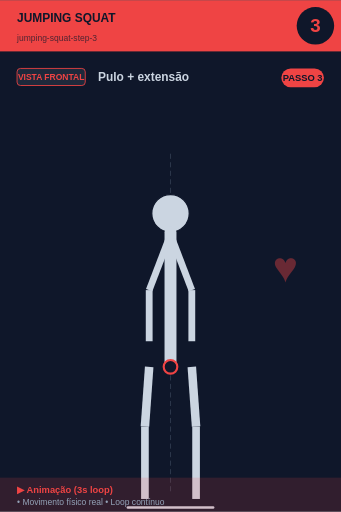
t = 0.00 s
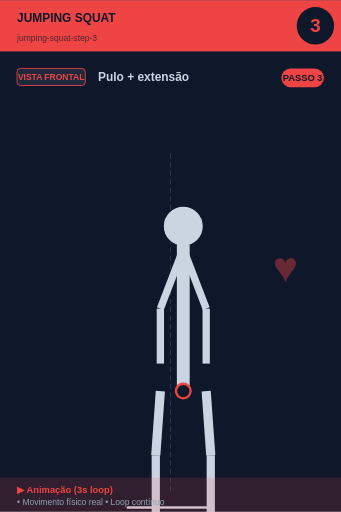
t = 0.56 s
t = 0.94 s: frame unchanged from t = 0.56 s, image omitted
t = 1.50 s: frame unchanged from t = 0.00 s, image omitted
t = 2.06 s: frame unchanged from t = 0.56 s, image omitted
t = 2.44 s: frame unchanged from t = 0.56 s, image omitted

The animated SVG that drew these frames (rendered in a browser with its animation timeline set to each time). Animation: 1 SMIL element (animateTransform=1); one cycle of 3.00 s, repeats indefinitely.

<svg xmlns="http://www.w3.org/2000/svg" viewBox="0 0 400 600" width="400" height="600">
<rect width="400" height="600" fill="#0f172a"/>

<!-- Header -->
<rect x="0" y="0" width="400" height="60" fill="#ef4444"/>
<text x="20" y="25" font-size="14" font-weight="bold" fill="#0f172a" font-family="sans-serif">JUMPING SQUAT</text>
<text x="20" y="48" font-size="10" fill="#0f172a" opacity="0.7" font-family="sans-serif">jumping-squat-step-3</text>

<!-- Step number -->
<circle cx="370" cy="30" r="22" fill="#0f172a"/>
<text x="370" y="37" font-size="22" font-weight="bold" fill="#ef4444" text-anchor="middle" font-family="sans-serif">3</text>

<!-- Vista + título -->
<rect x="20" y="80" width="80" height="20" rx="4" fill="#1e293b" stroke="#ef4444" stroke-width="1"/>
<text x="60" y="94" font-size="10" font-weight="bold" fill="#ef4444" text-anchor="middle" font-family="sans-serif">VISTA FRONTAL</text>
<text x="115" y="95" font-size="14" font-weight="bold" fill="#cbd5e1" font-family="sans-serif">Pulo + extensão</text>

<!-- Corpo -->
<g transform="translate(0, 50)">
<line x1="200" y1="130" x2="200" y2="530" stroke="#475569" stroke-width="1" stroke-dasharray="6,4" opacity="0.6"/>
<g>
  <animateTransform attributeName="transform" type="scale"
    values="1;1.1;1;1.1;1"
    keyTimes="0;0.25;0.5;0.75;1"
    dur="3s" repeatCount="indefinite"
    additive="sum"/>
  <circle cx="200" cy="200" r="22" fill="#cbd5e1" stroke="#0f172a" stroke-width="1.5"/>
  <line x1="200" y1="222" x2="200" y2="380" stroke="#cbd5e1" stroke-width="14" stroke-linecap="round"/>
  <circle cx="200" cy="380" r="8" fill="#0f172a" stroke="#ef4444" stroke-width="2.5"/>
  <line x1="198" y1="230" x2="175" y2="290" stroke="#cbd5e1" stroke-width="8"/>
  <line x1="202" y1="230" x2="225" y2="290" stroke="#cbd5e1" stroke-width="8"/>
  <line x1="175" y1="290" x2="175" y2="350" stroke="#cbd5e1" stroke-width="8"/>
  <line x1="225" y1="290" x2="225" y2="350" stroke="#cbd5e1" stroke-width="8"/>
  <line x1="175" y1="380" x2="170" y2="450" stroke="#cbd5e1" stroke-width="10"/>
  <line x1="225" y1="380" x2="230" y2="450" stroke="#cbd5e1" stroke-width="10"/>
  <line x1="170" y1="450" x2="170" y2="535" stroke="#cbd5e1" stroke-width="9"/>
  <line x1="230" y1="450" x2="230" y2="535" stroke="#cbd5e1" stroke-width="9"/>
</g>
<line x1="150" y1="545" x2="250" y2="545" stroke="#cbd5e1" stroke-width="3" stroke-linecap="round"/><text x="320" y="280" font-size="50" fill="#ef4444" opacity="0.4" font-weight="bold">♥</text>
</g>

<!-- Footer -->
<rect x="0" y="560" width="400" height="40" fill="#ef4444" opacity="0.15"/>
<text x="20" y="578" font-size="11" font-weight="bold" fill="#ef4444" font-family="sans-serif">▶ Animação (3s loop)</text>
<text x="20" y="592" font-size="10" fill="#94a3b8" font-family="sans-serif">• Movimento físico real • Loop contínuo</text>

<!-- Tag PASSO N -->
<g transform="translate(330, 80)">
<rect x="0" y="0" width="50" height="22" rx="11" fill="#ef4444"/>
<text x="25" y="15" font-size="11" font-weight="bold" fill="#0f172a" text-anchor="middle" font-family="sans-serif">PASSO 3</text>
</g>
</svg>
